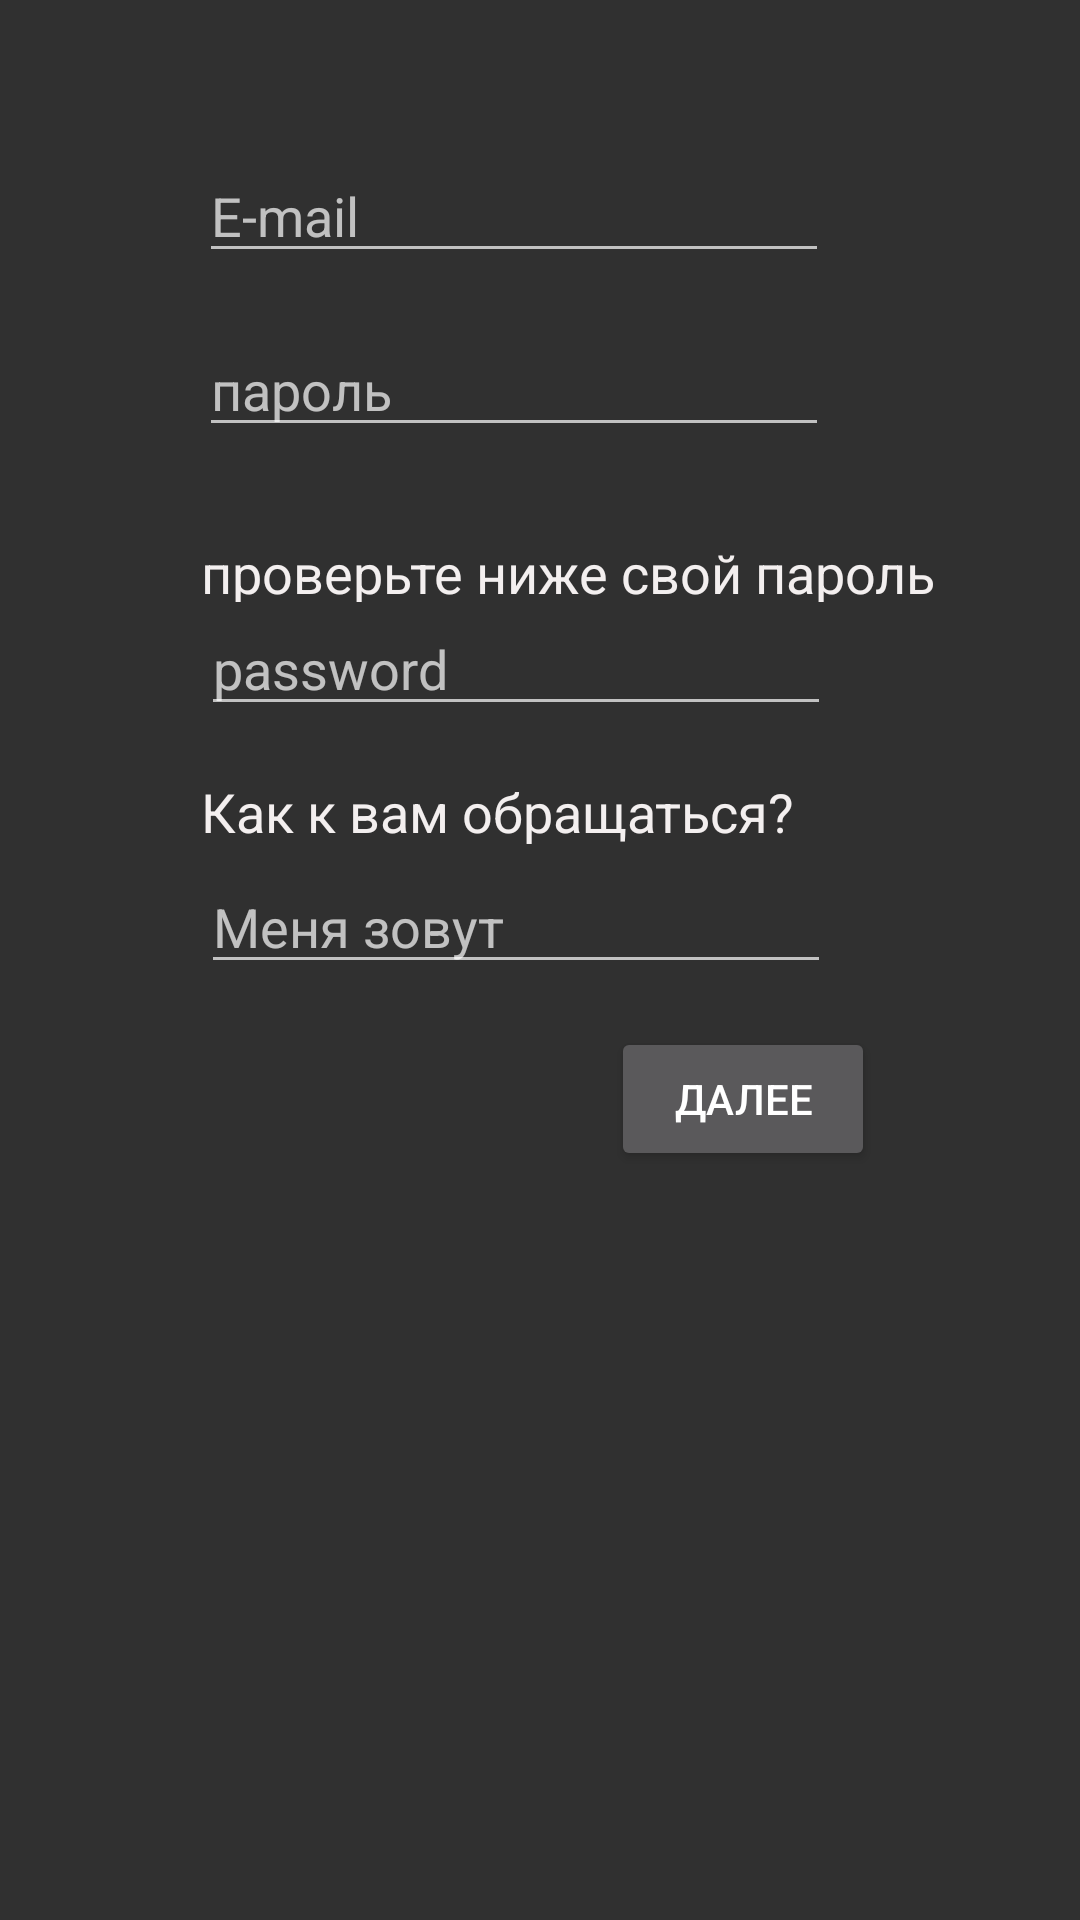

Android layout source for this screen:
<!-- AndroidManifest.xml: application theme Theme.AppCompat -->
<!-- res/layout/registration.xml -->
<?xml version="1.0" encoding="utf-8"?>

<androidx.constraintlayout.widget.ConstraintLayout xmlns:android="http://schemas.android.com/apk/res/android"
    xmlns:app="http://schemas.android.com/apk/res-auto"
    xmlns:tools="http://schemas.android.com/tools"
    android:layout_width="match_parent"
    android:layout_height="match_parent">

    <EditText
        android:id="@+id/regmailtext"
        android:layout_width="wrap_content"
        android:layout_height="wrap_content"
        android:ems="10"
        android:hint="E-mail"
        android:inputType="textEmailAddress"
        app:layout_constraintBottom_toBottomOf="parent"
        app:layout_constraintEnd_toEndOf="parent"
        app:layout_constraintHorizontal_bias="0.442"
        app:layout_constraintStart_toStartOf="parent"
        app:layout_constraintTop_toTopOf="parent"
        app:layout_constraintVertical_bias="0.083" />

    <EditText
        android:id="@+id/regpastext"
        android:layout_width="wrap_content"
        android:layout_height="wrap_content"
        android:ems="10"
        android:hint="пароль"
        android:inputType="textPassword"
        app:layout_constraintBottom_toBottomOf="parent"
        app:layout_constraintEnd_toEndOf="parent"
        app:layout_constraintHorizontal_bias="0.442"
        app:layout_constraintStart_toStartOf="parent"
        app:layout_constraintTop_toTopOf="parent"
        app:layout_constraintVertical_bias="0.18" />

    <EditText
        android:id="@+id/checkedtext"
        android:layout_width="wrap_content"
        android:layout_height="wrap_content"
        android:ems="10"
        android:hint="password"
        android:inputType="textPassword"
        app:layout_constraintBottom_toBottomOf="parent"
        app:layout_constraintEnd_toEndOf="parent"
        app:layout_constraintHorizontal_bias="0.447"
        app:layout_constraintStart_toStartOf="parent"
        app:layout_constraintTop_toTopOf="parent"
        app:layout_constraintVertical_bias="0.335" />

    <Button
        android:id="@+id/Nextbutton"
        android:layout_width="wrap_content"
        android:layout_height="wrap_content"
        android:text="Далее"
        app:layout_constraintBottom_toBottomOf="parent"
        app:layout_constraintEnd_toEndOf="parent"
        app:layout_constraintHorizontal_bias="0.749"
        app:layout_constraintStart_toStartOf="parent"
        app:layout_constraintTop_toTopOf="parent"
        app:layout_constraintVertical_bias="0.578" />

    <EditText
        android:id="@+id/name"
        android:layout_width="wrap_content"
        android:layout_height="wrap_content"
        android:ems="10"
        android:hint="Меня зовут"
        android:inputType="textPersonName"
        app:layout_constraintBottom_toBottomOf="parent"
        app:layout_constraintEnd_toEndOf="parent"
        app:layout_constraintHorizontal_bias="0.447"
        app:layout_constraintStart_toStartOf="parent"
        app:layout_constraintTop_toTopOf="parent"
        app:layout_constraintVertical_bias="0.479" />

    <TextView
        android:id="@+id/textView"
        android:layout_width="wrap_content"
        android:layout_height="wrap_content"
        android:layout_marginBottom="4dp"
        android:text="Как к вам обращаться?"
        android:textColor="#F3EFEF"
        android:textSize="18sp"
        app:layout_constraintBottom_toTopOf="@+id/name"
        app:layout_constraintStart_toStartOf="@+id/name" />

    <TextView
        android:id="@+id/textView2"
        android:layout_width="284dp"
        android:layout_height="22dp"
        android:text="проверьте ниже свой пароль"
        android:textColor="#F3EFEF"
        android:textSize="18sp"
        app:layout_constraintBottom_toTopOf="@+id/checkedtext"
        app:layout_constraintStart_toStartOf="@+id/checkedtext" />

</androidx.constraintlayout.widget.ConstraintLayout>
<!-- resources referenced by this layout -->
<resources>

</resources>
